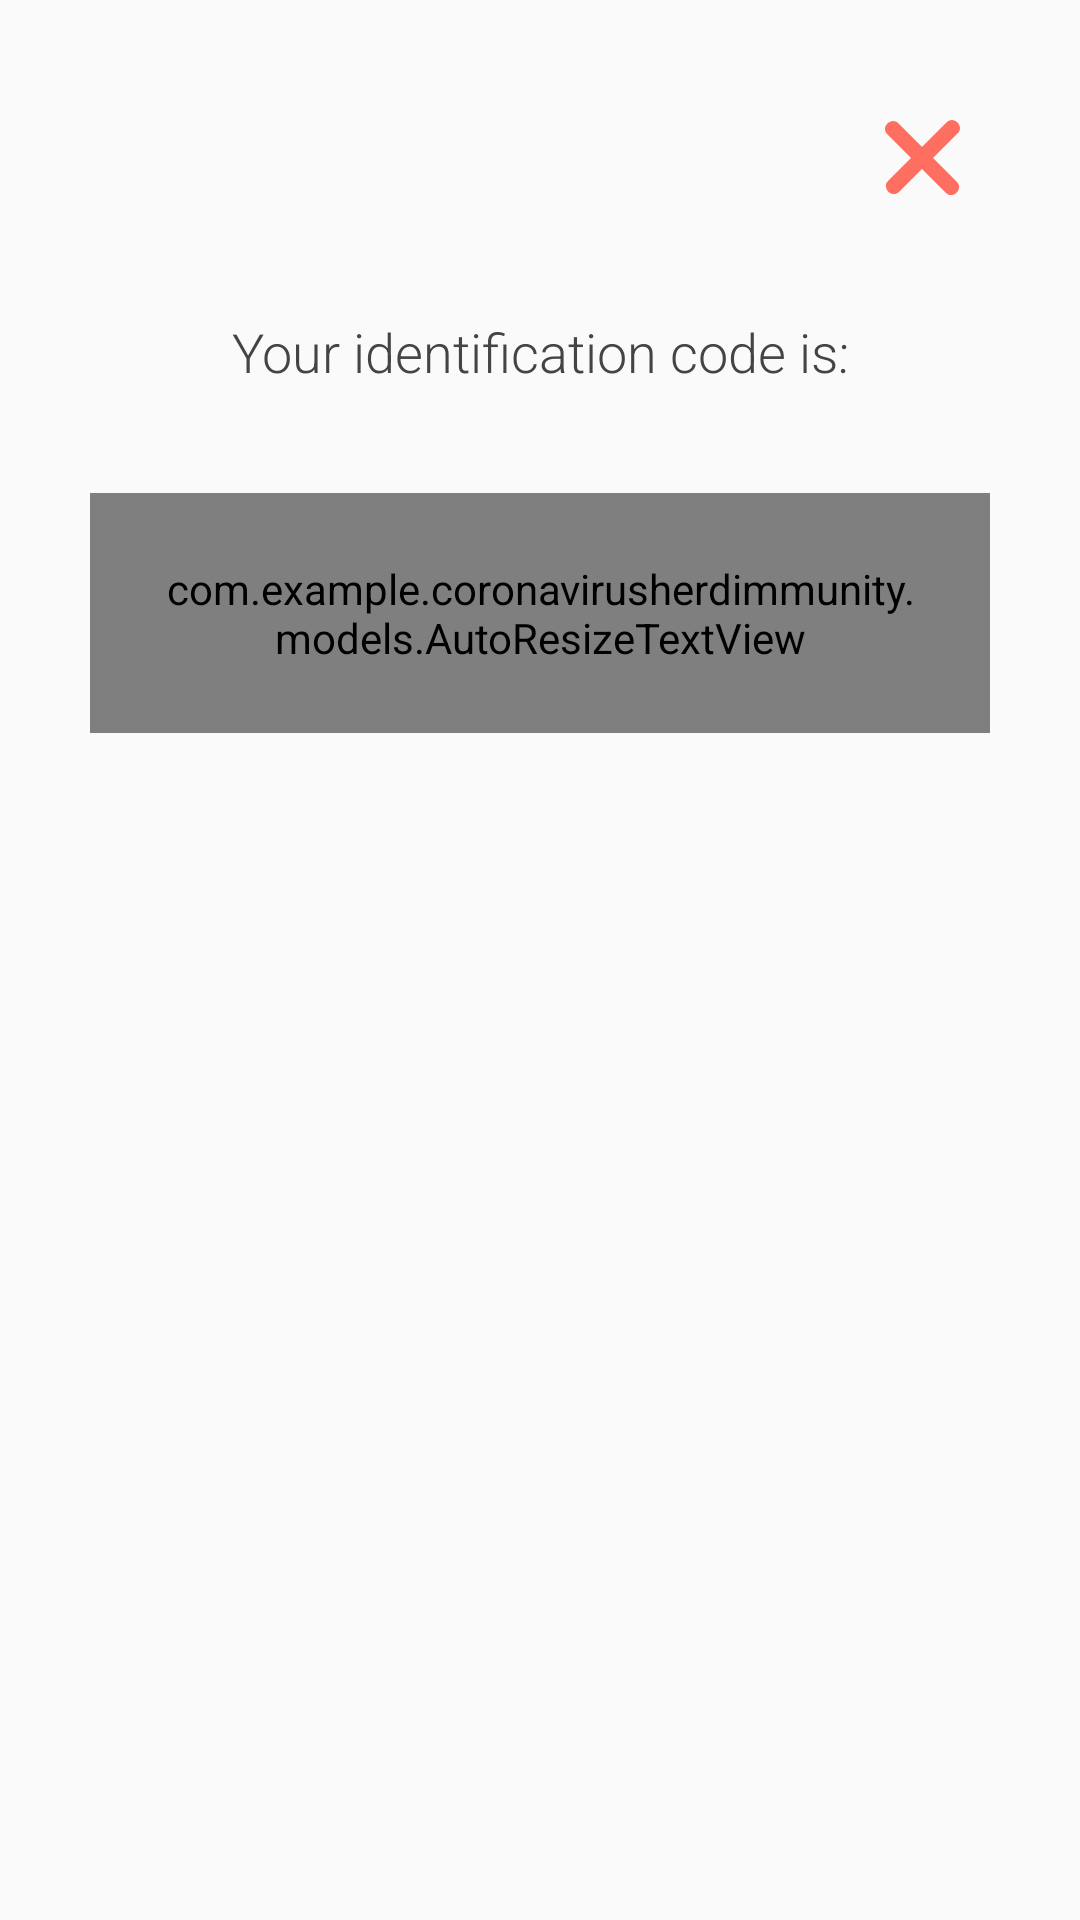

The Android layout XML behind this screen, and the referenced resources:
<!-- AndroidManifest.xml: application theme AppTheme -->
<!-- res/layout/dialog_show_patient_id.xml -->
<RelativeLayout xmlns:android="http://schemas.android.com/apk/res/android"
    xmlns:tools="http://schemas.android.com/tools"
    android:orientation="vertical"
    android:layout_width="match_parent"
    android:layout_height="wrap_content"
    android:padding="0dp"
    android:background="#00555555">

    <LinearLayout
        android:id="@+id/layout_patient_id"
        android:layout_width="match_parent"
        android:layout_height="wrap_content"
        android:gravity="top"
        android:paddingBottom="50dp"
        android:orientation="vertical"
        android:background="@drawable/background_white">

        <Button
            android:id="@+id/button_cancel"
            style="?android:attr/borderlessButtonStyle"
            android:layout_width="25dp"
            android:layout_height="25dp"
            android:layout_gravity="end"
            android:layout_marginTop="40dp"
            android:layout_marginEnd="40dp"
            android:background="@drawable/ic_icon_x" />

        <TextView
            android:id="@+id/tv_scanner_success"
            style="@style/intro_subtitle"
            android:layout_marginTop="40dp"
            android:layout_marginBottom="0dp"
            android:text="@string/your_id_is"
            android:textAlignment="center"
            android:textSize="18sp" />

        <com.example.coronavirusherdimmunity.models.AutoResizeTextView
            android:id="@+id/tv_formatted_id"
            style="@style/intro_title"
            android:layout_width="match_parent"
            android:layout_height="80dp"
            android:gravity="center"
            android:textAlignment="center"
            android:layout_marginStart="30dp"
            android:layout_marginEnd="30dp"
            android:paddingStart="20dp"
            android:paddingEnd="20dp"
            android:background="@drawable/background_primary_transparent"
            tools:text="00-00"
            android:ellipsize="none"
            android:maxLines="1"
            android:textSize="42sp"
            tools:ignore="EllipsizeMaxLines" />

    </LinearLayout>

</RelativeLayout>
<!-- resources referenced by this layout -->
<resources>
  <!-- drawable background_primary_transparent (drawable) -->
  <?xml version="1.0" encoding="utf-8"?>
  <shape xmlns:android="http://schemas.android.com/apk/res/android"
      android:shape="rectangle">
  
      <corners android:radius="20dp" />
      <solid android:color="@color/primary_transparent" />
  
  </shape>
  <!-- drawable ic_icon_x (drawable) -->
  <vector xmlns:android="http://schemas.android.com/apk/res/android"
      android:width="40.83dp"
      android:height="40.83dp"
      android:viewportWidth="40.83"
      android:viewportHeight="40.83">
    <path
        android:pathData="M1.25,7.76 L33.07,39.58c3.87,3.87 9.89,-2.14 6,-6L7.26,1.75c-3.87,-3.87 -9.89,2.14 -6,6Z"
        android:fillColor="#ff6f61"/>
    <path
        android:pathData="M7.76,39.08 L39.58,7.26c3.87,-3.87 -2.14,-9.89 -6,-6L1.75,33.07c-3.87,3.87 2.14,9.89 6,6Z"
        android:fillColor="#ff6f61"/>
  </vector>
  <string name="your_id_is">Your identification code is:\n</string>
  <style name="intro_subtitle">
          <item name="android:layout_width">match_parent</item>
          <item name="android:layout_marginEnd">@dimen/side_margin</item>
          <item name="android:layout_marginStart">@dimen/side_margin</item>
          <item name="android:layout_marginTop">@dimen/side_margin</item>
          <item name="android:layout_height">wrap_content</item>
          <item name="android:gravity">top</item>
          <item name="android:lineSpacingExtra">4sp</item>
          <item name="android:textSize"> 18sp </item>
          <item name="android:textStyle">normal</item>
          <item name="android:fontFamily">sans-serif-light</item>
          <item name="android:textColor"> @color/colorText </item>
      </style>
  <style name="intro_title">
          <item name="android:layout_width">match_parent</item>
          <item name="android:layout_height">wrap_content</item>
          <item name="android:layout_marginStart">@dimen/side_margin</item>
          <item name="android:layout_marginEnd">@dimen/side_margin</item>
          <item name="android:layout_marginTop">10dp</item>
          <item name="android:gravity">top</item>
          <item name="android:lineSpacingExtra">2sp</item>
          <item name="android:textSize"> 42sp </item>
          <item name="android:textColor"> @color/colorTextDark </item>
          <item name="android:textStyle">bold</item>
      </style>
  <style name="AppTheme" parent="Theme.AppCompat.Light.NoActionBar">
          
          <item name="colorPrimary">@color/colorPrimary</item>
      </style>
  <color name="primary_transparent">#33FF6F61</color>
  <dimen name="side_margin">40dp</dimen>
  <color name="colorText">#444444</color>
  <color name="colorTextDark">#990000</color>
  <color name="colorPrimary">#9D2235</color>
</resources>
